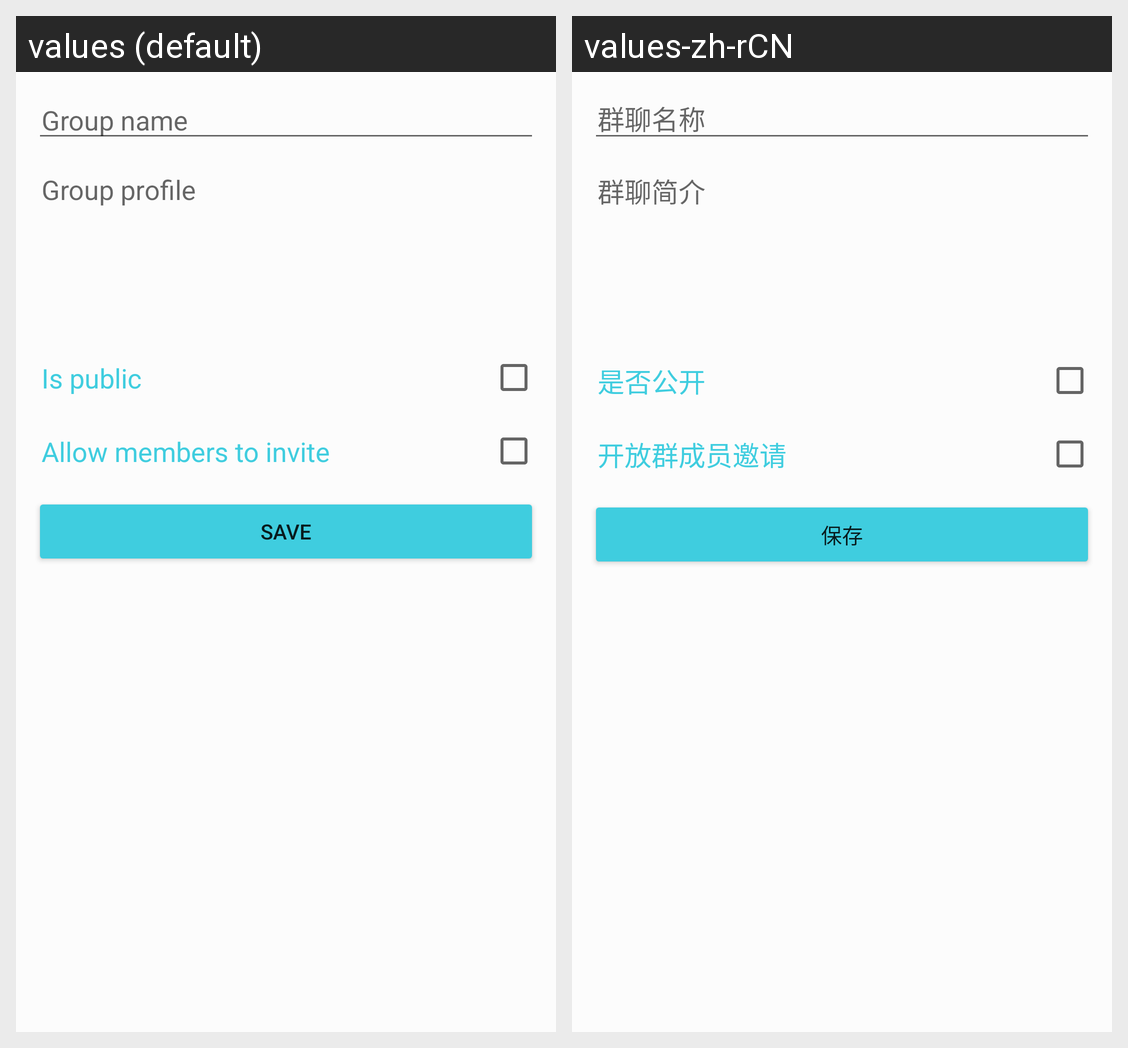

This grid shows one Android layout under two languages. Give, for every string resource on the screen, its name, the default text and each shown locale's text.
Android screen res/layout/activity_new_group.xml rendered under 2 locales, left to right: values (default), values-zh-rCN. Device: Nexus 5 (rendered at 1080×1920; each locale shown at half size, 540×960, under a caption strip naming it); theme horizontal_slide.
Strings drawn on this screen, with the default value and each locale's value (text and hints the layout hard-codes, and strings that could not be matched under every locale, appear in the picture but are not listed):

group_name
  values: Group name
  values-zh-rCN: 群聊名称

Group_chat_profile
  values: Group profile
  values-zh-rCN: 群聊简介

Whether_the_public
  values: Is public
  values-zh-rCN: 是否公开

Open_group_members_invited
  values: Allow members to invite
  values-zh-rCN: 开放群成员邀请

save
  values: Save
  values-zh-rCN: 保存
